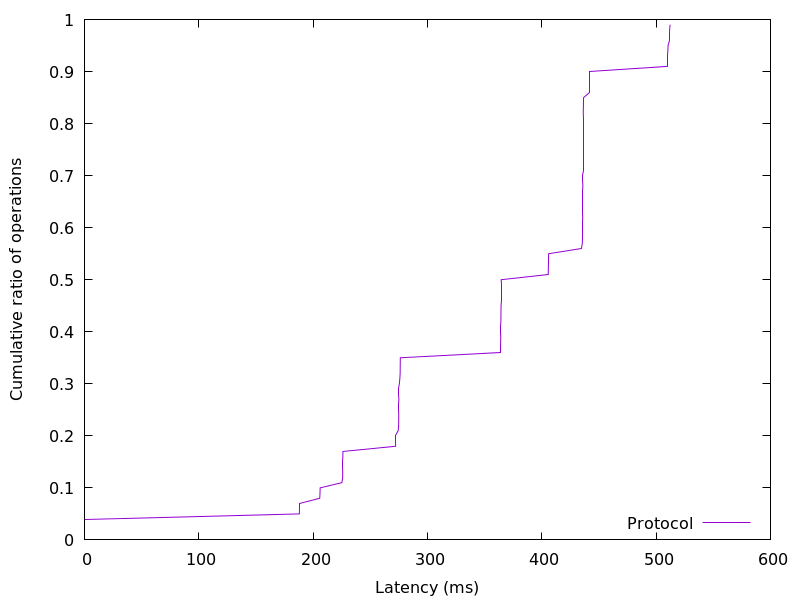

Data behind this chart, as committed beside it:
0.021248, 0.01
0.02125, 0.02
0.02253, 0.03
0.02304, 0.04
187.9, 0.05
188.1, 0.06
188.1, 0.07
205.8, 0.08
206, 0.09
206.2, 0.1
225.2, 0.11
225.8, 0.12
225.9, 0.13
225.9, 0.14
226, 0.15
226, 0.16
226.1, 0.17
272.2, 0.18
272.2, 0.19
272.3, 0.2
274.4, 0.21
274.8, 0.22
274.8, 0.23
274.9, 0.24
274.9, 0.25
275, 0.26
275.1, 0.27
275.1, 0.28
275.1, 0.29
275.4, 0.3
275.9, 0.31
276.1, 0.32
276.2, 0.33
276.2, 0.34
276.3, 0.35
363.9, 0.36
364, 0.37
364, 0.38
364.1, 0.39
364.2, 0.4
364.2, 0.41
364.3, 0.42
364.3, 0.43
364.3, 0.44
364.4, 0.45
364.4, 0.46
364.4, 0.47
364.4, 0.48
364.4, 0.49
364.5, 0.5
405.6, 0.51
405.7, 0.52
405.8, 0.53
405.9, 0.54
406, 0.55
434.7, 0.56
435.5, 0.57
435.6, 0.58
435.7, 0.59
435.7, 0.6
435.7, 0.61
... 38 more rows
